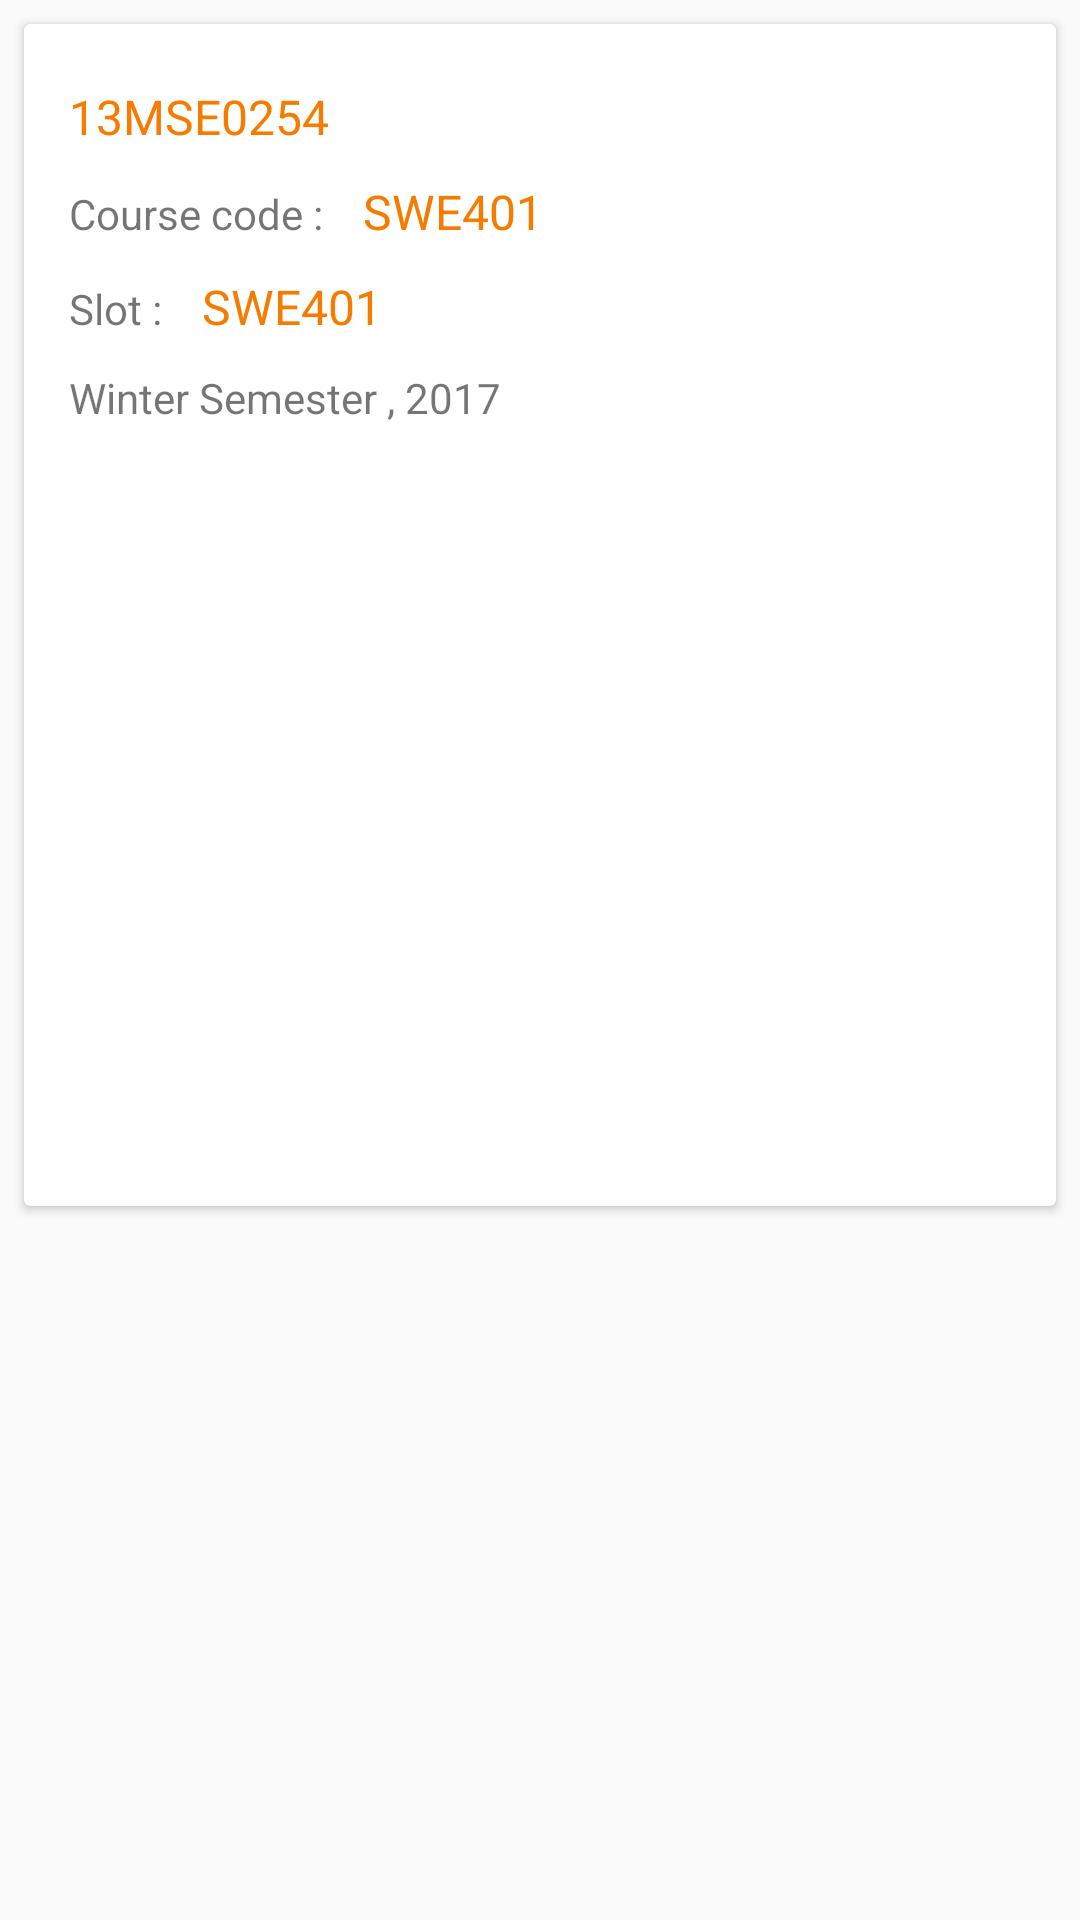

Layout XML and referenced resources for this Android screen:
<!-- AndroidManifest.xml: application theme AppTheme -->
<!-- res/layout/root_content_view_row.xml -->
<?xml version="1.0" encoding="utf-8"?>
<LinearLayout xmlns:android="http://schemas.android.com/apk/res/android"
    android:orientation="vertical" android:layout_width="match_parent"
    android:layout_height="wrap_content">

    <android.support.v7.widget.CardView
        android:layout_width="match_parent"
        android:layout_height="wrap_content"
        android:layout_margin="8dp">

        <LinearLayout
            android:layout_width="match_parent"
            android:layout_height="wrap_content"
            android:orientation="vertical"
            android:paddingLeft="15dp"
            android:paddingTop="15dp">
            <TextView
                android:layout_width="wrap_content"
                android:layout_height="wrap_content"
                android:text="13MSE0254"
                android:id="@+id/regno"
                android:textSize="16sp"
                android:textAllCaps="true"
                android:textColor="@color/colorAccent"
                android:layout_marginTop="5dp"
                />

            <LinearLayout
                android:layout_width="match_parent"
                android:layout_height="wrap_content"
                android:orientation="horizontal"
                android:weightSum="100">


                    <TextView
                        android:layout_width="wrap_content"
                        android:layout_height="wrap_content"
                        android:text="Course code : "
                        android:id="@+id/tv1"
                        android:textSize="14sp"
                        android:layout_marginTop="10dp"
                        />
                    <TextView
                        android:layout_width="wrap_content"
                        android:layout_height="wrap_content"
                        android:text="SWE401"
                        android:id="@+id/course_code"
                        android:textSize="16sp"
                        android:textAllCaps="true"
                        android:textColor="@color/colorAccent"
                        android:paddingLeft="10dp"
                        android:layout_marginTop="10dp"
                        />


                </LinearLayout>

            <LinearLayout
                android:layout_width="match_parent"
                android:layout_height="wrap_content"
                android:orientation="horizontal"
                >

                <TextView
                    android:layout_width="wrap_content"
                    android:layout_height="wrap_content"
                    android:text="Slot : "
                    android:id="@+id/tv2"
                    android:textSize="14sp"
                    android:layout_marginTop="10dp"
                    />
                <TextView
                    android:layout_width="wrap_content"
                    android:layout_height="wrap_content"
                    android:text="SWE401"
                    android:id="@+id/slot"
                    android:textSize="16sp"
                    android:textAllCaps="true"
                    android:textColor="@color/colorAccent"
                    android:paddingLeft="10dp"
                    android:layout_marginTop="10dp"
                    />

            </LinearLayout>
            <LinearLayout
                android:layout_width="match_parent"
                android:layout_height="wrap_content"
                android:orientation="horizontal"
                android:weightSum="100">

                <TextView
                android:layout_width="wrap_content"
                android:layout_height="wrap_content"
                android:text="Winter Semester , 2017"
                android:id="@+id/sem"
                android:textSize="14sp"
                android:layout_marginTop="10dp"
                    android:layout_weight="70"
                />

                <Button
                    android:layout_width="wrap_content"
                    android:layout_height="wrap_content"
                    android:text="VIEW THIS"
                    android:visibility="gone"
                    android:id="@+id/detail_btn"
                    android:layout_weight="20"
                    android:layout_marginTop="10dp"
                    android:background="@color/colorPrimary"
                    android:textColor="@android:color/white"/>
            </LinearLayout>


            <android.support.v7.widget.RecyclerView
                android:layout_width="match_parent"
                android:layout_height="250dp"
                android:layout_marginTop="10dp"
                android:id="@+id/image_recycler_view">

            </android.support.v7.widget.RecyclerView>

        </LinearLayout>
    </android.support.v7.widget.CardView>
</LinearLayout>
<!-- resources referenced by this layout -->
<resources>
  <color name="colorAccent">#f57c00</color>
  <color name="colorPrimary">#ef6c00</color>
  <style name="AppTheme" parent="Theme.AppCompat.Light.DarkActionBar">
          
          <item name="colorPrimary">@color/colorPrimary</item>
          <item name="colorPrimaryDark">@color/colorPrimaryDark</item>
          <item name="colorAccent">@color/colorAccent</item>
      </style>
  <color name="colorPrimaryDark">#e65100</color>
</resources>
